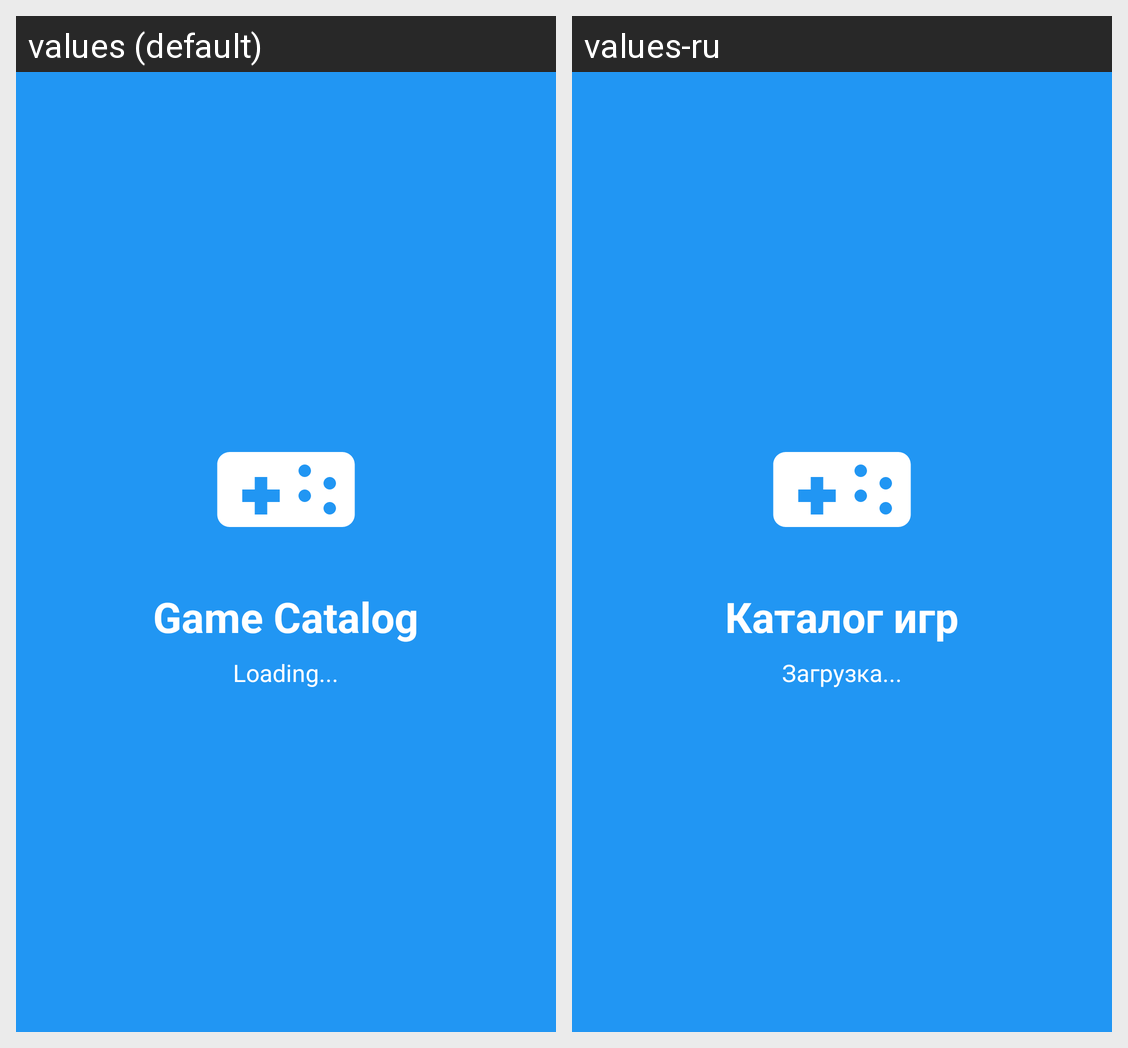

The Android screen above is rendered under two locales of the same app. Produce the string resources it draws, with the default and per-locale values.
Android screen res/layout/activity_splash.xml rendered under 2 locales, left to right: values (default), values-ru. Device: Nexus 5 (rendered at 1080×1920; each locale shown at half size, 540×960, under a caption strip naming it); theme Theme.GameCatalog.
Strings drawn on this screen, with the default value and each locale's value (text and hints the layout hard-codes, and strings that could not be matched under every locale, appear in the picture but are not listed):

app_name
  values: Game Catalog
  values-ru: Каталог игр

loading
  values: Loading...
  values-ru: Загрузка...
